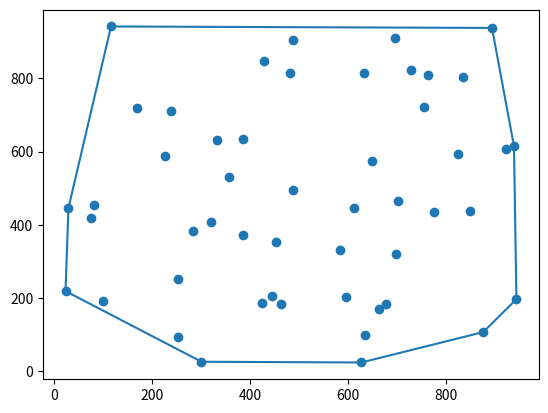

The matplotlib source for this figure:
import matplotlib.pyplot as plt
import random

class Vec:
    """A simple vector in 2D. Can also be used as a position vector from
       origin to define points.
    """
    def __init__(self, x, y):
        self.x = x
        self.y = y

    def __repr__(self):
        """Return this point/vector as a string in the form "(x, y)" """
        return "({}, {})".format(self.x, self.y)

    def __add__(self, other):
        """Vector addition"""
        return Vec(self.x + other.x, self.y + other.y)

    def __sub__(self, other):
        """Vector subtraction"""
        return Vec(self.x - other.x, self.y - other.y)
    
    def __mul__(self, scale):
        """Multiplication by a scalar"""
        return Vec(self.x * scale, self.y * scale)

    def dot(self, other):
        """Dot product"""
        return self.x * other.x + self.y * other.y

    def lensq(self):
        """The square of the length"""
        return self.dot(self)


def is_ccw(a, b, c):
    """True iff triangle abc is counter-clockwise."""
    p = b - a
    q = c - a
    area = p.x * q.y - q.x * p.y
	 # May want to throw an exception if area == 0
    return area > 0 
    
        
def gift_wrap(points):
    """ Returns points on convex hull in CCW using the Gift Wrap algorithm"""
    # Get the bottom-most point (and left-most if necessary).
    assert len(points) >= 3
    bottommost = min(points, key=lambda p: (p.y, p.x))
    hull = [bottommost]
    done = False
    
    # Loop, adding one vertex at a time, until hull is (about to be) closed.
    while not done:
        candidate = None
        # Loop through all points, looking for the one that is "rightmost"
        # looking from last point on hull
        for p in points:
            if p is hull[-1]:
                continue
            if candidate is None or not is_ccw(hull[-1], candidate, p):  # ** FIXME **
                candidate = p
        if candidate is bottommost:
            done = True    # We've closed the hull
        else:
            hull.append(candidate)

    return hull

def plot_hull(points, hull):
    """Plot the given set of points and the computed convex hull"""
    plt.scatter([p.x for p in points], [p.y for p in points])
    plt.plot([v.x for v in hull + [hull[0]]], [v.y for v in hull + [hull[0]]])
    plt.show()

points = [
    Vec(1, 99),
    Vec(0, 100),
    Vec(50, 0),
    Vec(50, 1),
    Vec(50, 99),
    Vec(50, 50),
    Vec(100, 100),
   Vec(99, 99)]
verts = gift_wrap(points)
for v in verts:
    print(v)
    
points = [
    Vec(1, 1),
    Vec(99, 1),
    Vec(100, 100),
    Vec(99, 99),
    Vec(0, 100),
    Vec(100, 0),
    Vec(1, 99),
    Vec(0, 0),
    Vec(50, 50)]
verts = gift_wrap(points)
for v in verts:
    print(v)
    
random.seed(152495)
def rand_pt():
    vx = int(1000 * random.random())
    vy = int(1000 * random.random())
    return Vec(vx, vy)

points = [rand_pt() for _ in range(50)]
hull = gift_wrap(points)
for v in hull:
    print(v)
plot_hull(points, hull)